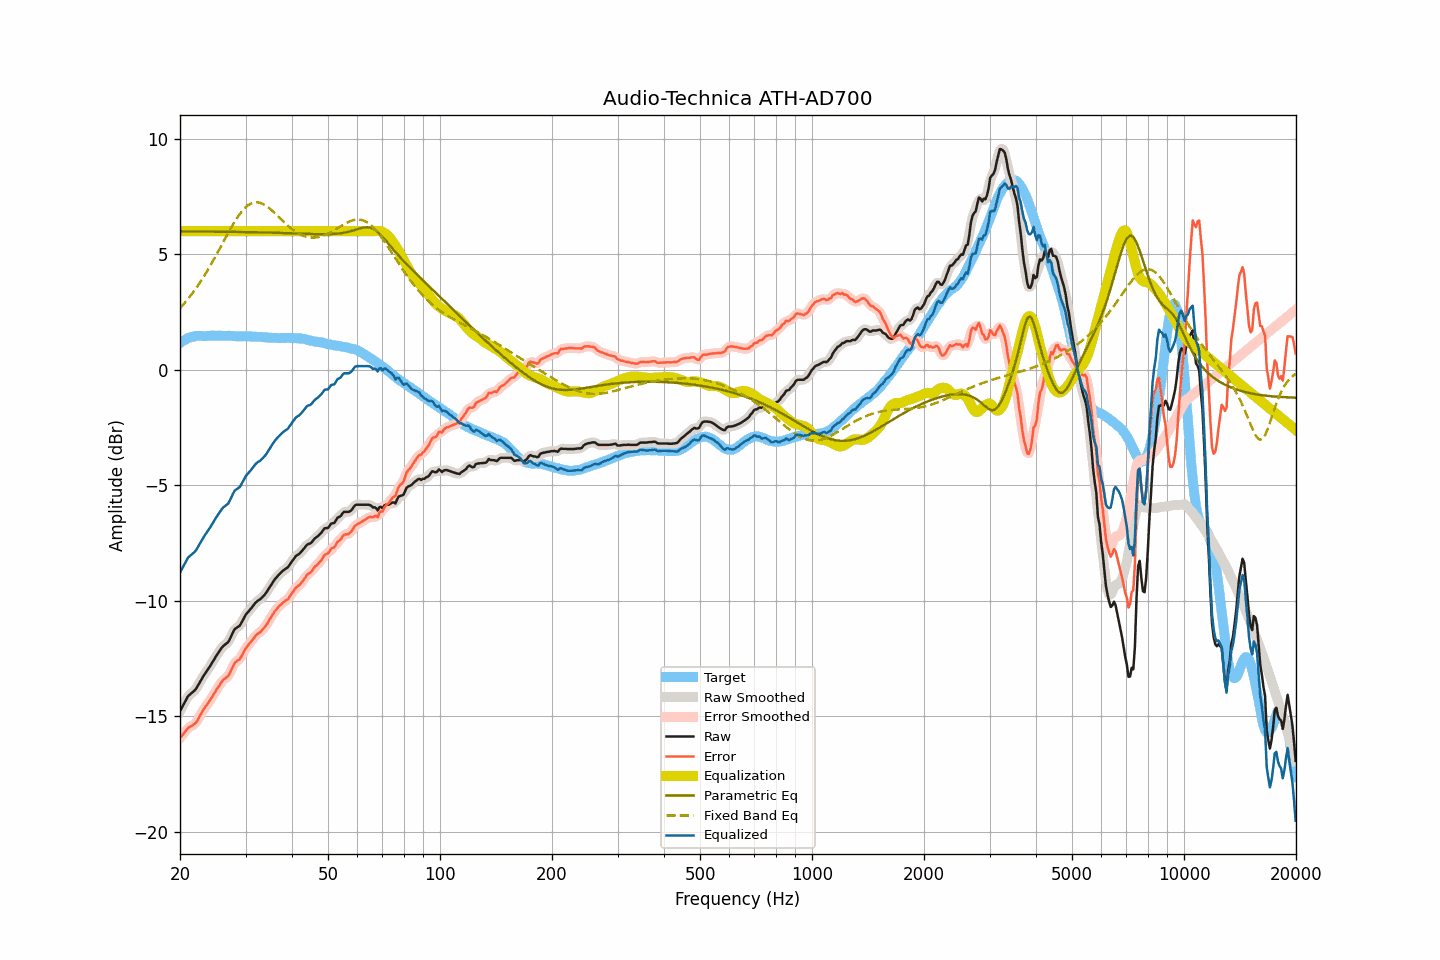

The file beside this chart, header and first rows:
frequency, raw, smoothed, error, error_smoothed, equalization, parametric_eq, fixed_band_eq, equalized_raw, equalized_smoothed, target
20.00, -14.78, -14.79, -15.94, -15.95, 6.00, 5.99, 2.67, -8.78, -8.79, 1.16
20.20, -14.65, -14.65, -15.86, -15.85, 6.00, 5.99, 2.75, -8.65, -8.65, 1.21
20.40, -14.52, -14.51, -15.78, -15.77, 6.00, 5.99, 2.82, -8.52, -8.51, 1.26
20.61, -14.39, -14.38, -15.68, -15.68, 6.00, 5.99, 2.90, -8.39, -8.38, 1.29
20.81, -14.26, -14.26, -15.60, -15.59, 6.00, 5.99, 2.99, -8.26, -8.26, 1.34
21.02, -14.13, -14.15, -15.51, -15.52, 6.00, 5.99, 3.07, -8.13, -8.15, 1.38
21.23, -14.07, -14.07, -15.47, -15.47, 6.00, 5.99, 3.16, -8.07, -8.07, 1.40
21.44, -14.01, -14.01, -15.43, -15.42, 6.00, 5.99, 3.25, -8.01, -8.01, 1.42
21.66, -13.95, -13.96, -15.39, -15.39, 6.00, 5.99, 3.34, -7.95, -7.96, 1.44
21.87, -13.89, -13.89, -15.33, -15.34, 6.00, 5.99, 3.44, -7.89, -7.89, 1.45
22.09, -13.81, -13.80, -15.27, -15.26, 6.00, 5.99, 3.53, -7.81, -7.80, 1.46
22.31, -13.69, -13.69, -15.16, -15.16, 6.00, 5.99, 3.63, -7.69, -7.69, 1.47
22.54, -13.56, -13.57, -15.04, -15.04, 6.00, 5.99, 3.74, -7.56, -7.57, 1.47
22.76, -13.44, -13.44, -14.91, -14.91, 6.00, 5.99, 3.84, -7.44, -7.44, 1.47
22.99, -13.32, -13.32, -14.78, -14.79, 6.00, 5.99, 3.95, -7.32, -7.32, 1.46
23.22, -13.21, -13.21, -14.67, -14.68, 6.00, 5.99, 4.06, -7.21, -7.21, 1.46
23.45, -13.11, -13.11, -14.57, -14.57, 6.00, 5.99, 4.17, -7.11, -7.11, 1.46
23.69, -13.01, -13.01, -14.48, -14.48, 6.00, 5.98, 4.29, -7.01, -7.01, 1.47
23.92, -12.91, -12.91, -14.38, -14.38, 6.00, 5.98, 4.41, -6.91, -6.91, 1.47
24.16, -12.80, -12.80, -14.28, -14.28, 6.00, 5.98, 4.53, -6.80, -6.80, 1.48
24.40, -12.68, -12.68, -14.17, -14.16, 6.00, 5.98, 4.65, -6.68, -6.68, 1.49
24.65, -12.57, -12.57, -14.05, -14.05, 6.00, 5.98, 4.78, -6.57, -6.57, 1.48
24.89, -12.45, -12.45, -13.92, -13.93, 6.00, 5.98, 4.90, -6.45, -6.45, 1.48
25.14, -12.34, -12.34, -13.81, -13.82, 6.00, 5.98, 5.03, -6.34, -6.34, 1.47
25.39, -12.24, -12.23, -13.72, -13.71, 6.00, 5.98, 5.16, -6.24, -6.23, 1.48
25.65, -12.13, -12.13, -13.61, -13.61, 6.00, 5.98, 5.29, -6.13, -6.13, 1.48
25.91, -12.03, -12.04, -13.50, -13.51, 6.00, 5.98, 5.42, -6.03, -6.04, 1.47
26.16, -11.95, -11.96, -13.42, -13.43, 6.00, 5.98, 5.55, -5.95, -5.96, 1.47
26.43, -11.90, -11.90, -13.37, -13.37, 6.00, 5.98, 5.67, -5.90, -5.90, 1.47
26.69, -11.84, -11.85, -13.31, -13.32, 6.00, 5.98, 5.80, -5.84, -5.85, 1.47
26.96, -11.79, -11.77, -13.27, -13.24, 6.00, 5.98, 5.93, -5.79, -5.77, 1.48
27.23, -11.66, -11.66, -13.14, -13.13, 6.00, 5.98, 6.06, -5.66, -5.66, 1.48
27.50, -11.51, -11.51, -12.99, -12.98, 6.00, 5.97, 6.18, -5.51, -5.51, 1.47
27.77, -11.36, -11.36, -12.82, -12.83, 6.00, 5.97, 6.30, -5.36, -5.36, 1.46
28.05, -11.23, -11.25, -12.69, -12.71, 6.00, 5.97, 6.41, -5.23, -5.25, 1.46
28.33, -11.18, -11.18, -12.63, -12.63, 6.00, 5.97, 6.52, -5.18, -5.18, 1.45
28.62, -11.13, -11.13, -12.58, -12.58, 6.00, 5.97, 6.63, -5.13, -5.13, 1.45
28.90, -11.09, -11.07, -12.55, -12.52, 6.00, 5.97, 6.73, -5.09, -5.07, 1.46
29.19, -10.98, -10.98, -12.43, -12.43, 6.00, 5.97, 6.82, -4.98, -4.98, 1.44
29.48, -10.85, -10.85, -12.31, -12.31, 6.00, 5.97, 6.90, -4.85, -4.85, 1.46
29.78, -10.71, -10.72, -12.16, -12.17, 6.00, 5.97, 6.98, -4.71, -4.72, 1.45
30.08, -10.59, -10.60, -12.05, -12.06, 6.00, 5.96, 7.05, -4.59, -4.60, 1.46
30.38, -10.51, -10.51, -11.96, -11.96, 6.00, 5.96, 7.11, -4.51, -4.51, 1.45
30.68, -10.43, -10.43, -11.88, -11.88, 6.00, 5.96, 7.15, -4.43, -4.43, 1.45
30.99, -10.35, -10.35, -11.80, -11.79, 6.00, 5.96, 7.20, -4.35, -4.35, 1.44
31.30, -10.26, -10.26, -11.70, -11.70, 6.00, 5.96, 7.22, -4.26, -4.26, 1.44
31.61, -10.17, -10.17, -11.61, -11.61, 6.00, 5.96, 7.25, -4.17, -4.17, 1.44
31.93, -10.08, -10.09, -11.52, -11.52, 6.00, 5.96, 7.25, -4.08, -4.09, 1.44
32.24, -10.02, -10.02, -11.44, -11.46, 6.00, 5.95, 7.26, -4.02, -4.02, 1.42
32.57, -9.97, -9.97, -11.40, -11.40, 6.00, 5.95, 7.24, -3.97, -3.97, 1.43
32.89, -9.93, -9.92, -11.36, -11.35, 6.00, 5.95, 7.23, -3.93, -3.92, 1.43
33.22, -9.86, -9.86, -11.28, -11.28, 6.00, 5.95, 7.20, -3.86, -3.86, 1.42
33.55, -9.79, -9.79, -11.20, -11.20, 6.00, 5.95, 7.17, -3.79, -3.79, 1.41
33.89, -9.71, -9.71, -11.11, -11.11, 6.00, 5.95, 7.13, -3.71, -3.71, 1.40
34.23, -9.61, -9.61, -11.02, -11.01, 6.00, 5.94, 7.08, -3.61, -3.61, 1.41
34.57, -9.50, -9.50, -10.90, -10.90, 6.00, 5.94, 7.03, -3.50, -3.50, 1.39
34.92, -9.39, -9.39, -10.78, -10.78, 6.00, 5.94, 6.97, -3.39, -3.39, 1.39
35.27, -9.28, -9.28, -10.67, -10.67, 6.00, 5.94, 6.91, -3.28, -3.28, 1.39
35.62, -9.17, -9.17, -10.56, -10.56, 6.00, 5.94, 6.85, -3.17, -3.17, 1.38
35.97, -9.07, -9.08, -10.45, -10.46, 6.00, 5.93, 6.78, -3.07, -3.08, 1.38
... 635 more rows
